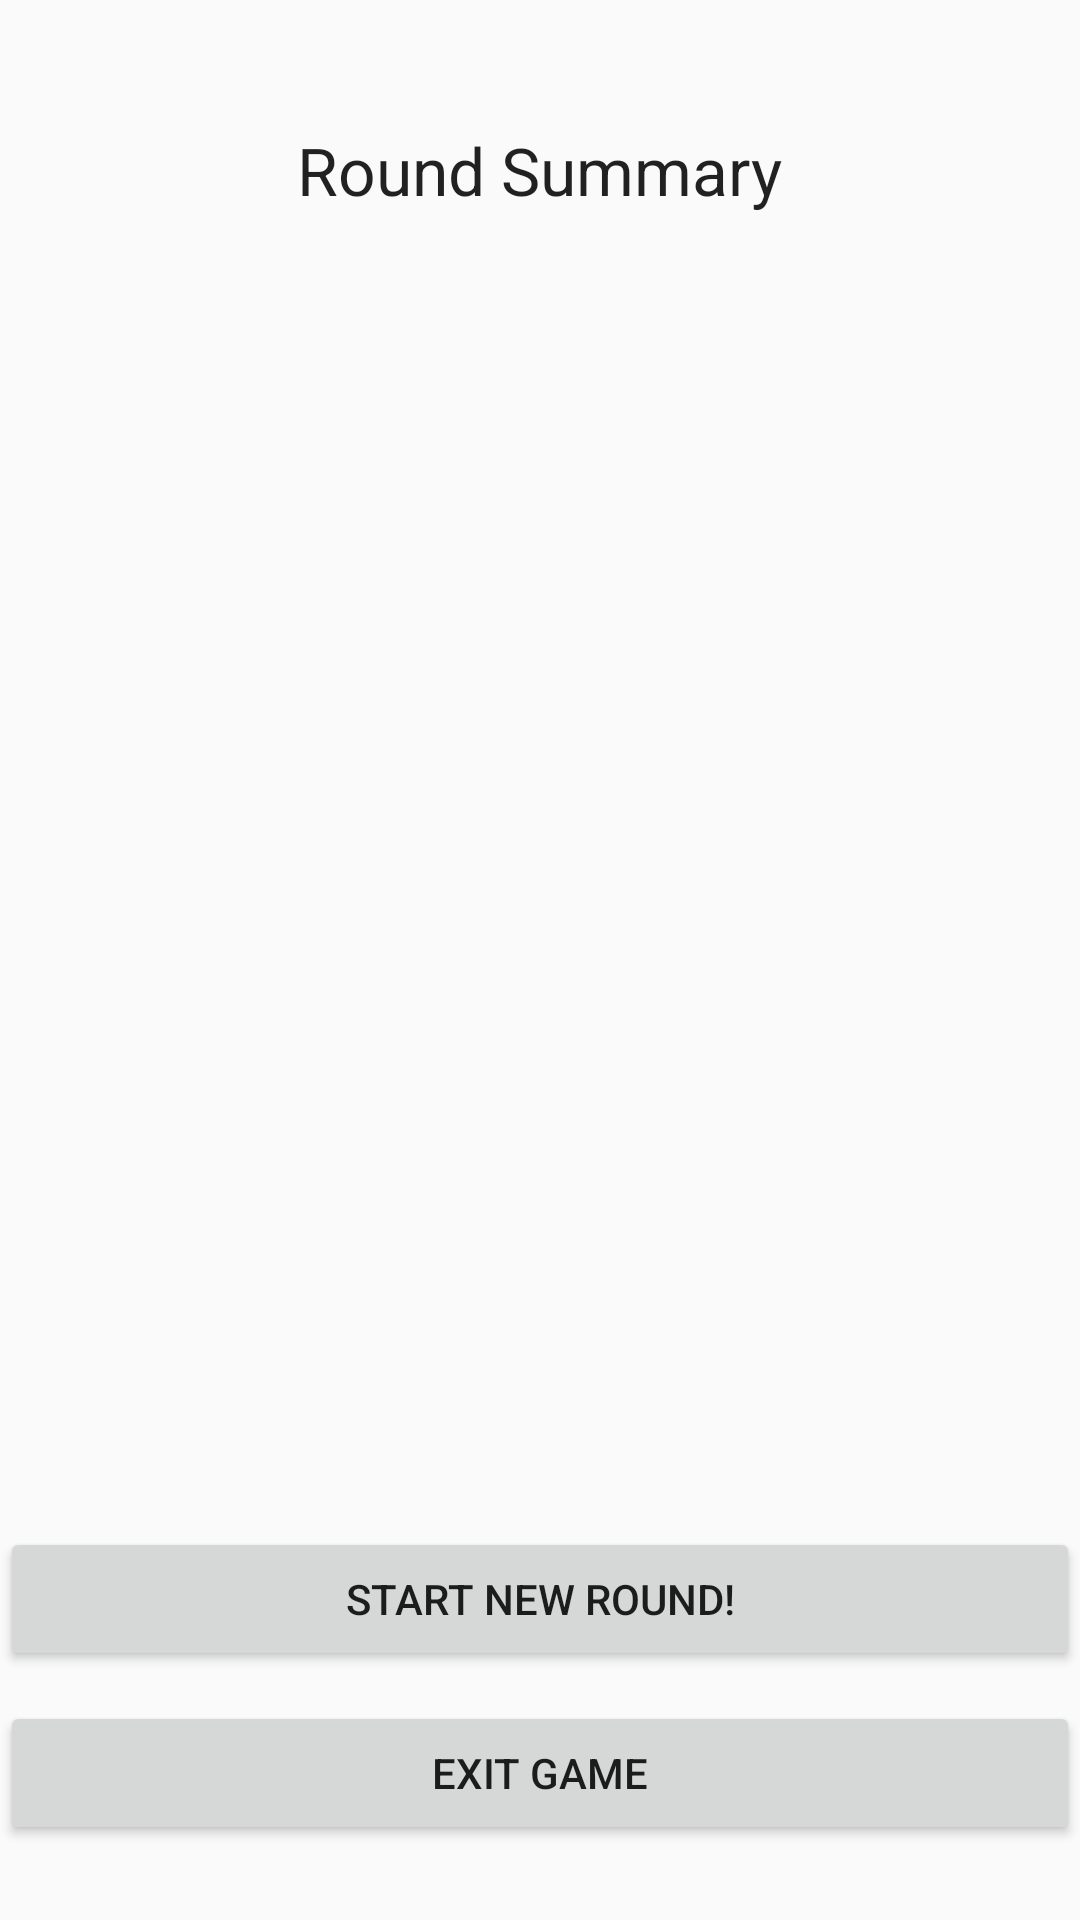

Layout XML and referenced resources for this Android screen:
<!-- AndroidManifest.xml: application theme AppTheme -->
<!-- res/layout/fragment_roundsummary.xml -->
<RelativeLayout xmlns:android="http://schemas.android.com/apk/res/android"
    xmlns:tools="http://schemas.android.com/tools"
    android:layout_width="match_parent"
    android:layout_height="match_parent"
    tools:context="progark.gruppe13.colorgame.Start_menu">

    


    <Button
            android:layout_width="match_parent"
            android:layout_height="wrap_content"
            android:id="@+id/startNewRoundButton"
            android:text="@string/startNewRoundButton"
            android:layout_above="@+id/buttonExitGame"
            android:layout_alignParentLeft="true"
            android:layout_alignParentStart="true"
            android:layout_marginBottom="10dp"/>

    <Button
            android:layout_width="match_parent"
            android:layout_height="wrap_content"
            android:id="@+id/buttonExitGame"
            android:text="@string/exitGameButton"
            android:layout_alignParentBottom="true"
            android:layout_alignParentLeft="true"
            android:layout_alignParentStart="true"
            android:layout_marginBottom="25dp"/>

    <TextView
        android:layout_width="wrap_content"
        android:layout_height="wrap_content"
        android:textAppearance="?android:attr/textAppearanceLarge"
        android:text="@string/roundSummary"
        android:id="@+id/textView4"
        android:layout_alignParentTop="true"
        android:layout_centerHorizontal="true"
        android:layout_marginTop="42dp" />

    <TextView
        android:layout_width="wrap_content"
        android:layout_height="wrap_content"
        android:textAppearance="?android:attr/textAppearanceMedium"
        android:text=""
        android:id="@+id/scoreList"
        android:layout_below="@+id/textView4"
        android:layout_centerHorizontal="true"
        android:layout_marginTop="71dp" />

</RelativeLayout>
<!-- resources referenced by this layout -->
<resources>
  <string name="exitGameButton">Exit game</string>
  <string name="roundSummary">Round Summary</string>
  <string name="startNewRoundButton">Start new round!</string>
  <style name="AppTheme" parent="Theme.AppCompat.Light.NoActionBar">
          
          <item name="colorPrimary">@color/colorPrimary</item>
          <item name="colorPrimaryDark">@color/colorPrimaryDark</item>
          <item name="colorAccent">@color/colorAccent</item>
      </style>
  <!-- not gathered from this repository: default colours our renderer supplied (Android Studio template values) -->
  <color name="colorPrimary">#FF6200EE</color>
  <color name="colorPrimaryDark">#FF3700B3</color>
  <color name="colorAccent">#FF03DAC5</color>
</resources>
